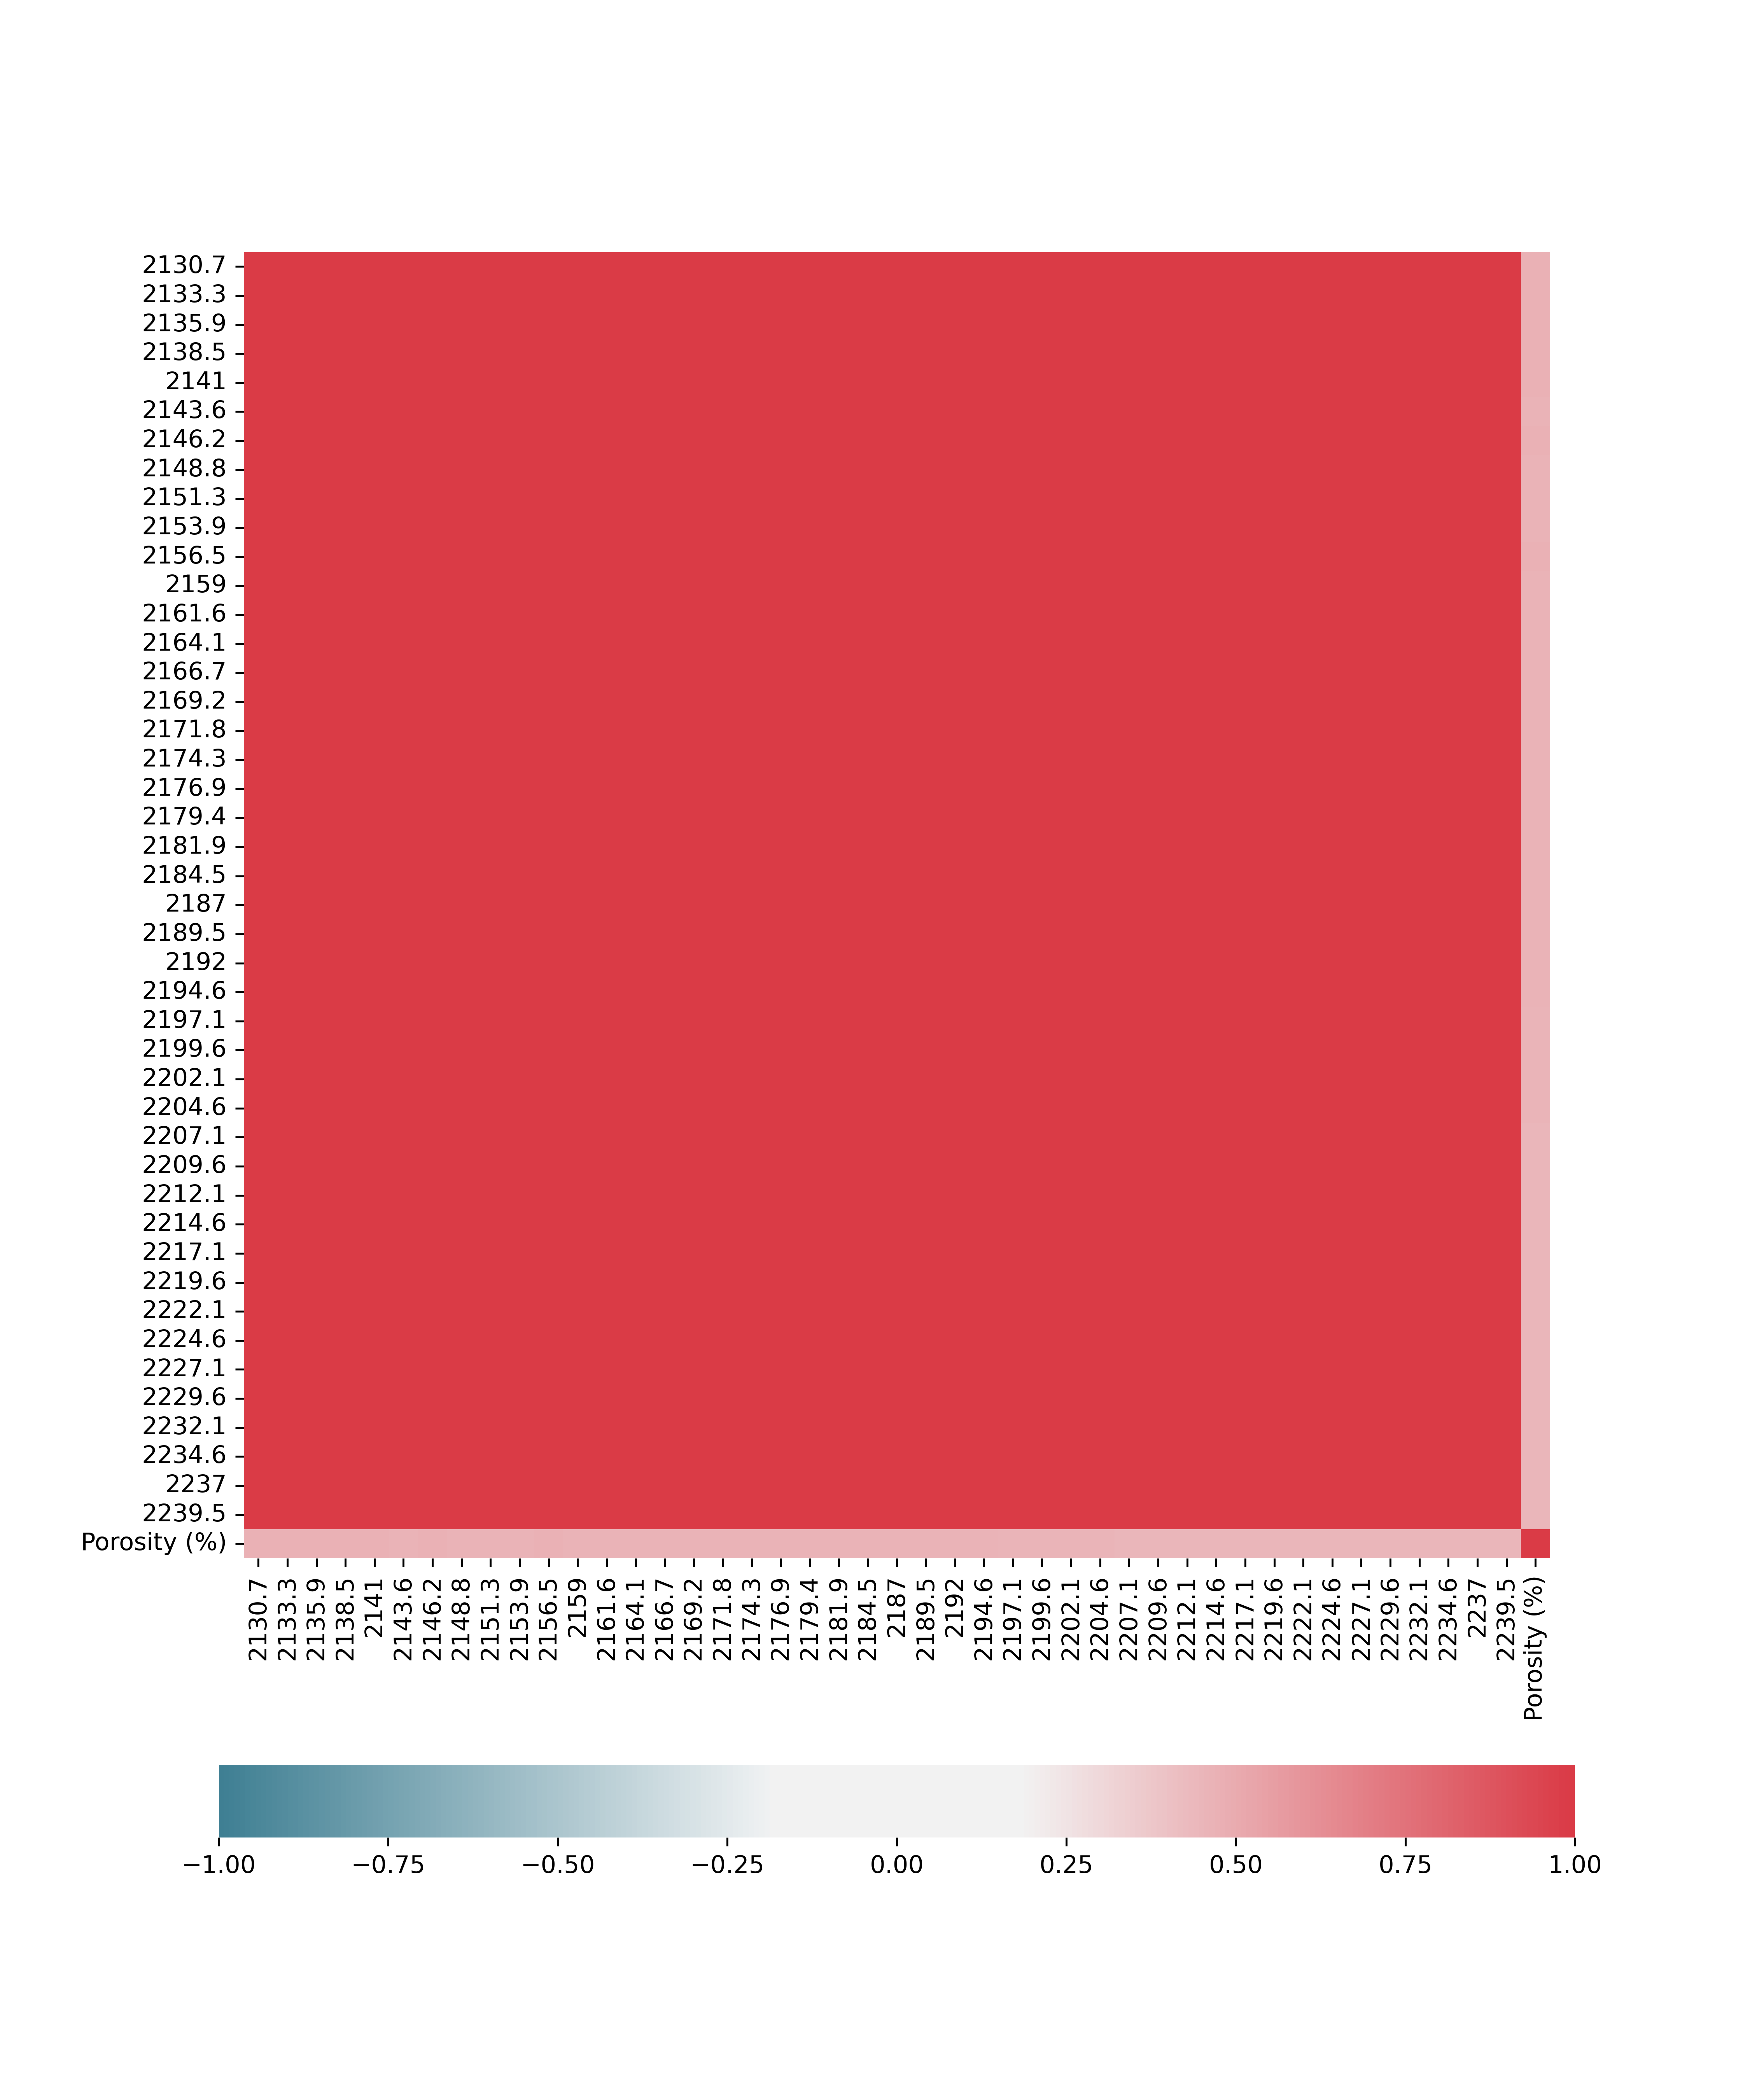

Data behind this chart, as committed beside it:
, Porosity (%)
2131, 0.47
2133, 0.4705
2136, 0.472
2138, 0.4713
2141, 0.4692
2144, 0.4683
2146, 0.4691
2149, 0.4686
2151, 0.468
2154, 0.4686
2156, 0.4688
2159, 0.4679
2162, 0.4672
2164, 0.4675
2167, 0.467
2169, 0.466
2172, 0.4649
2174, 0.4642
2177, 0.4641
2179, 0.4634
2182, 0.4625
2184, 0.462
2187, 0.462
2190, 0.4634
2192, 0.4652
2195, 0.4629
2197, 0.4595
2200, 0.4575
2202, 0.4552
2205, 0.4532
2207, 0.4524
2210, 0.4515
2212, 0.4513
2215, 0.4517
2217, 0.4518
2220, 0.4509
2222, 0.4507
2225, 0.4509
2227, 0.45
2232, 0.45
2235, 0.4503
Porosity (%), 1.0
